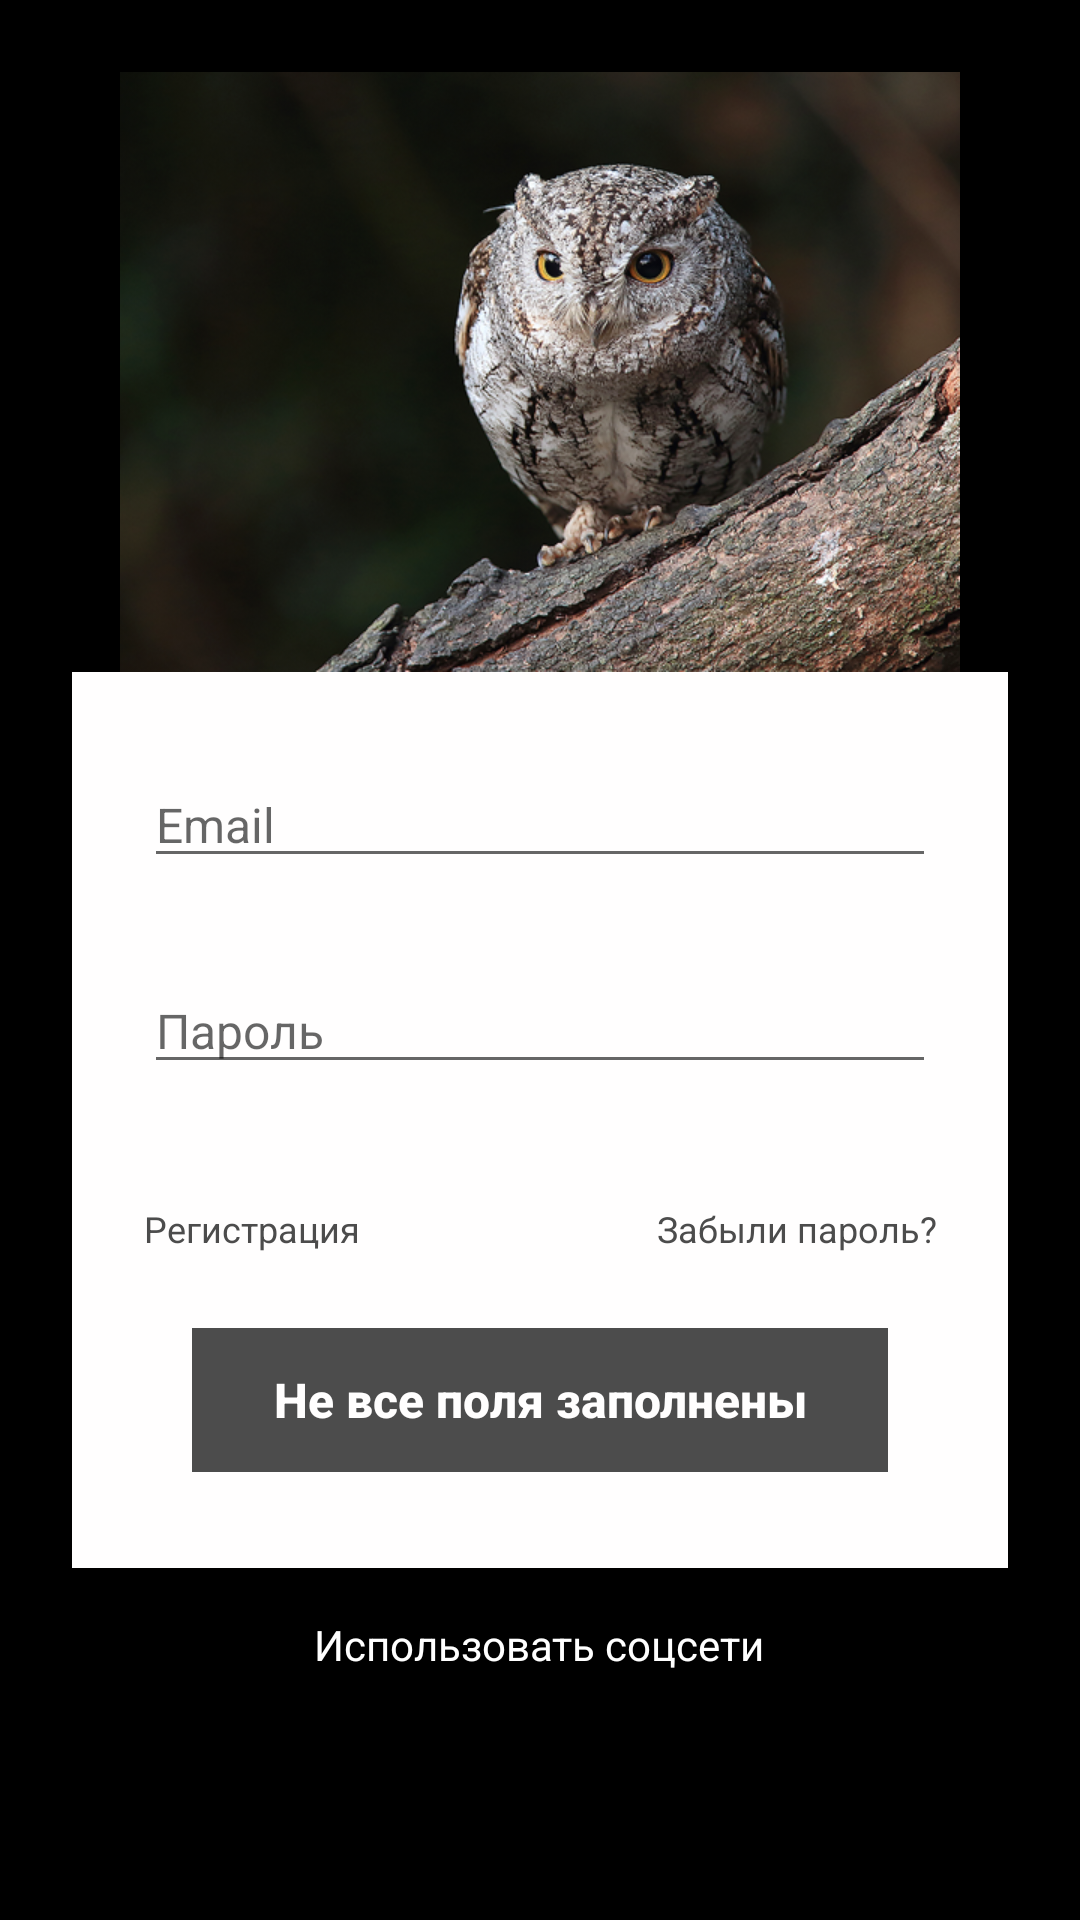

Android layout source for this screen:
<!-- AndroidManifest.xml: application theme AppTheme -->
<!-- res/layout/activity_auth.xml -->
<?xml version="1.0" encoding="utf-8"?>
<LinearLayout
    xmlns:android="http://schemas.android.com/apk/res/android"
    xmlns:app="http://schemas.android.com/apk/res-auto"
    xmlns:tools="http://schemas.android.com/tools"
    android:layout_width="match_parent"
    android:layout_height="match_parent"
    android:orientation="vertical"
    android:background="@color/colorPrimary">

    <ScrollView
        android:layout_width="match_parent"
        android:layout_height="match_parent"
        android:fillViewport="true">

    <RelativeLayout
        android:layout_width="match_parent"
        android:layout_height="wrap_content">

        <ImageView
            android:layout_width="280dp"
            android:layout_height="200dp"
            android:src="@drawable/img"
            android:layout_centerHorizontal="true"
            android:layout_marginTop="@dimen/margin_big"
            android:id="@+id/imgBird"/>

        <LinearLayout
            android:id="@+id/ltAuth"
            android:layout_width="match_parent"
            android:layout_height="wrap_content"
            android:orientation="vertical"
            android:background="@color/colorWhite"
            android:layout_marginLeft="@dimen/margin_big"
            android:layout_marginRight="@dimen/margin_big"
            android:layout_below="@id/imgBird"
            android:paddingLeft="@dimen/margin_big"
            android:paddingRight="@dimen/margin_big">

            <EditText
                android:id="@+id/inpEmail"
                style="@style/textEdit"
                android:layout_width="match_parent"
                android:layout_height="wrap_content"
                android:textSize="16sp"
                android:fontFamily="sans-serif"
                android:textStyle="normal"
                android:textColor="#4c4c4c"
                android:lineSpacingExtra="16sp"
                android:hint="@string/email"/>

            <EditText
                android:id="@+id/inpPassword"
                style="@style/textEdit"
                android:layout_width="match_parent"
                android:layout_height="wrap_content"
                android:textSize="16sp"
                android:fontFamily="sans-serif"
                android:textStyle="normal"
                android:textColor="#4c4c4c"
                android:lineSpacingExtra="16sp"
                android:hint="@string/password"
                android:inputType="textPassword"/>

            <LinearLayout
                android:layout_width="match_parent"
                android:layout_height="wrap_content"
                android:orientation="horizontal"
                android:layout_marginTop="40dp"
                android:layout_marginBottom="25dp">

                <TextView
                    android:layout_width="wrap_content"
                    android:layout_height="wrap_content"
                    android:layout_weight="0.6"
                    android:textSize="12sp"
                    android:fontFamily="sans-serif"
                    android:textStyle="normal"
                    android:textColor="#4c4c4c"
                    android:lineSpacingExtra="12sp"
                    android:text="@string/registration"/>

                <TextView
                    android:layout_width="wrap_content"
                    android:layout_height="wrap_content"
                    android:layout_weight="0.4"
                    android:textSize="12sp"
                    android:fontFamily="sans-serif"
                    android:textStyle="normal"
                    android:textColor="#4c4c4c"
                    android:lineSpacingExtra="12sp"
                    android:gravity="end"
                    android:text="@string/forgot_pass"
                    />
            </LinearLayout>

            <Button
                android:id="@+id/btnNext"
                style="@style/nextButton"
                android:layout_centerInParent="true"
                android:layout_marginBottom="32dp"
                android:layout_marginLeft="@dimen/margin_standart"
                android:layout_marginRight="@dimen/margin_standart"
                android:layout_width="match_parent"
                android:layout_height="48dp"
                android:textStyle="bold"
                android:text="@string/not_all_fields"
                android:enabled="false"
                />

        </LinearLayout>

        <TextView
            android:layout_width="wrap_content"
            android:layout_height="wrap_content"
            android:layout_below="@+id/ltAuth"
            android:layout_centerHorizontal="true"
            android:layout_margin="@dimen/margin_standart"
            android:fontFamily="sans-serif"
            android:lineSpacingExtra="10sp"
            android:text="@string/use_social"
            android:textColor="#ffffff"
            android:textSize="14sp"
            android:textStyle="normal"/>
    </RelativeLayout>

    </ScrollView>


</LinearLayout>
<!-- resources referenced by this layout -->
<resources>
  <color name="colorPrimary">#000000</color>
  <color name="colorWhite">#fffefe</color>
  <dimen name="margin_big">24dp</dimen>
  <dimen name="margin_standart">16dp</dimen>
  <!-- drawable img: png bitmap (drawable-hdpi, 245596 bytes) -->
  <string name="email">Email</string>
  <string name="forgot_pass">Забыли пароль?</string>
  <string name="not_all_fields">Не все поля заполнены</string>
  <string name="password">Пароль</string>
  <string name="registration">Регистрация</string>
  <string name="use_social">Использовать соцсети</string>
  <style name="nextButton">
          <item name="android:background">@color/colorGray</item>
          <item name="android:textColor">@color/colorWhite</item>
          <item name="android:textSize">16sp</item>
          <item name="android:textStyle">bold</item>
          <item name="android:textAllCaps">false</item>
      </style>
  <style name="textEdit">
          <item name="android:paddingTop">40dp</item>
      </style>
  <style name="AppTheme" parent="Theme.AppCompat.Light.DarkActionBar">
          
          <item name="colorPrimary">@color/colorPrimary</item>
          <item name="colorPrimaryDark">@color/colorPrimaryDark</item>
          <item name="colorAccent">@color/colorAccent</item>
      </style>
  <color name="colorGray">#4c4c4c</color>
  <color name="colorPrimaryDark">#000000</color>
  <color name="colorAccent">#FF4081</color>
</resources>
